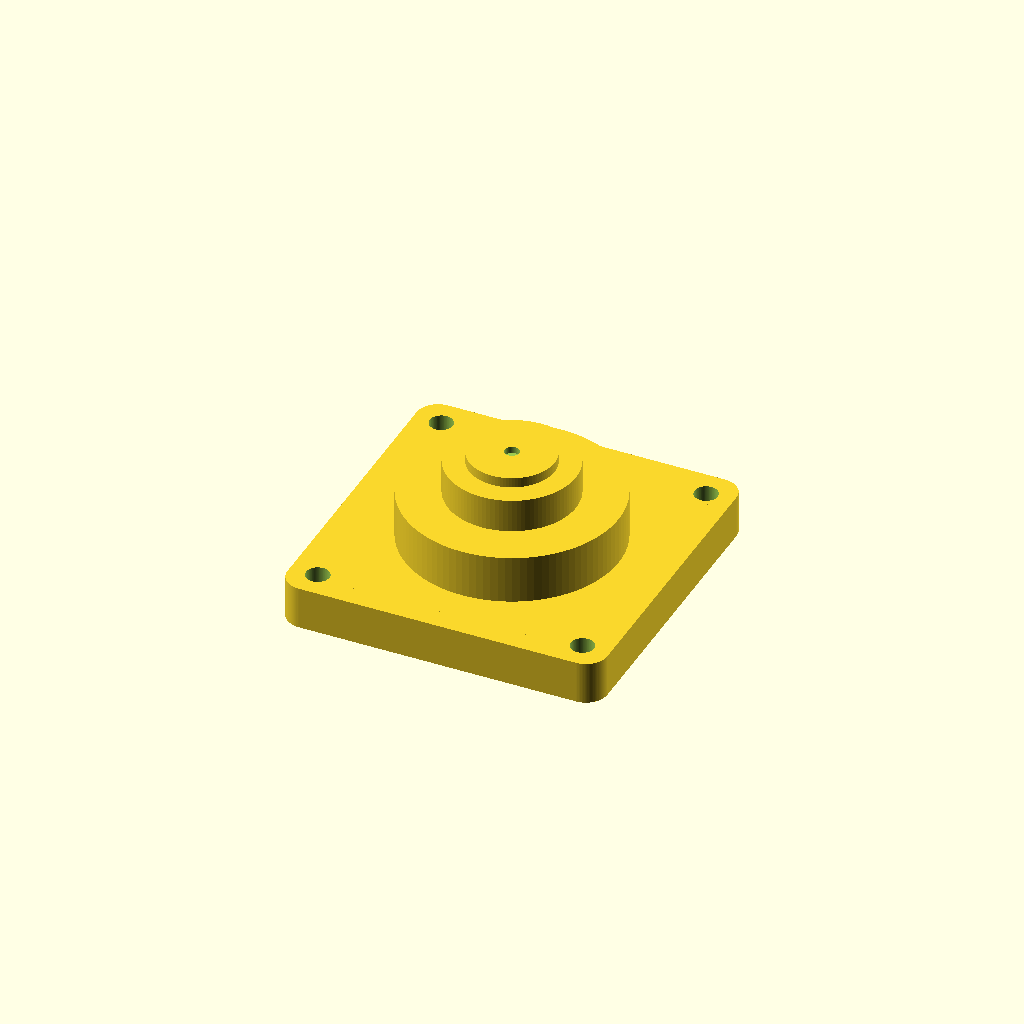
Cell 1: the model at its default parameters.
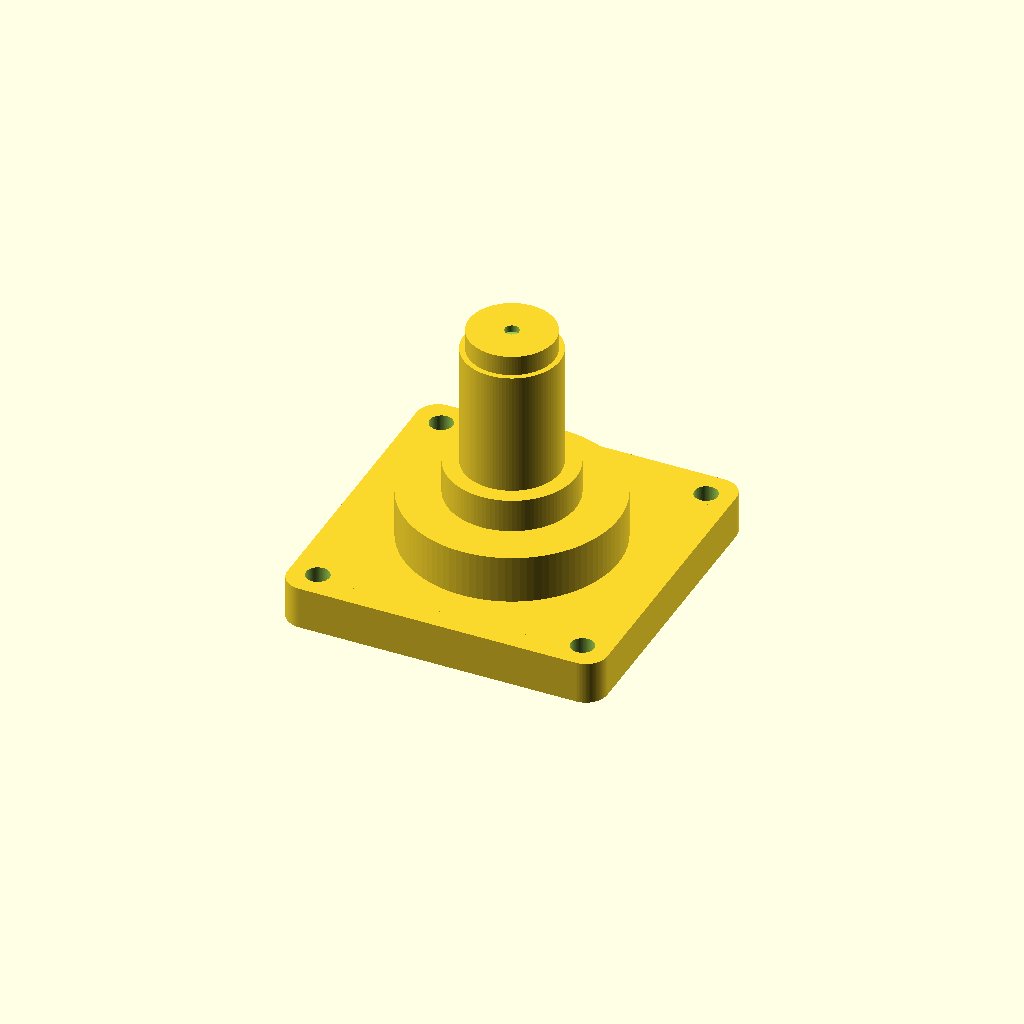
Cell 2: bb_ht = 80 (everything else at default).
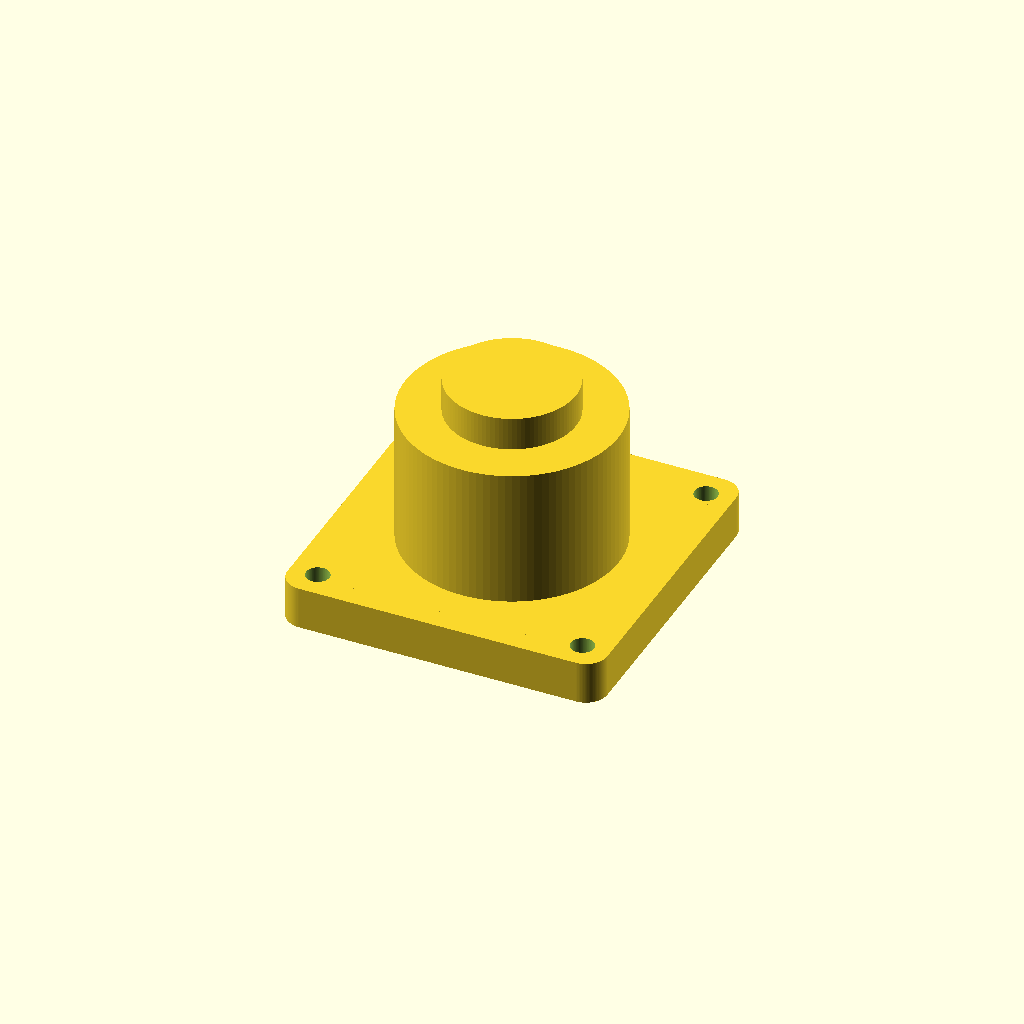
Cell 3 — bb1_ht set to 54, the other parameters unchanged.
All cells are drawn from one camera (rotation 55°, 0°, 25°, orthographic, colour scheme Cornfield), so only the parameter changes between them.
OpenSCAD source file scad/codewheel_fixture_h/bearing_block.scad:
/* bearing_block.scad
 * Mockup of a bearing block
 * Date: 20170421
 */

include <../library_deh/deh_shapes.scad>
include <../library_deh/mag_mount.scad>

$fn = 100;


bb_ht = 40;		// Overall height
bb_thick = 0.5*25.4;	// Square thickness
bb_rad = .25*25.4;	// Radius of corners
bb_sq = 3.75 * 25.4 - bb_rad;	// Square dimension

bb1_dia = 2.5*25.4;	// Circular shape
bb1_ht = 27;	// And thickness

bb2_dia = 1.5*25.4;	// Top 
bb2_ht = bb1_ht + 10;

bb3_dia = 1.125*25.4;
bb3_ht = bb_ht - 6; 

bb4_dia = 1.0*25.4;	// Sheave shaft dia

bb_pocket_dia = mag_cyl_dia + .4; 
bb_pocket_ht = mag_cyl_ht + .4 + 20;

bb_center_hole_dia = mag20_stud_dia + 0.5;

tw_dia = 22.2 + 0.5;	// Top washer diameter
tw_thick = 2.2 + 0.65;	// Top washer thickness
tw_dia_in = 9.6 - 0.5; // Top washer hole
tw_depth = 2;	// Depth of washer below top surface

module base()
{
  pk_ofs_x  = bb_sq/2 - 5;
  pk_ofs_y  = bb_sq/2 - 5;
  pk_ofs_z = 0.6;

  difference()
  {
    rounded_rectangle(bb_sq,bb_sq,bb_thick,bb_rad);

    // Magnet inserts
    union()
    {
       translate([pk_ofs_x,pk_ofs_y,pk_ofs_z])
         cylinder(d = bb_pocket_dia,h = bb_pocket_ht, center=false);

       translate([-pk_ofs_x,-pk_ofs_y,pk_ofs_z])
         cylinder(d = bb_pocket_dia,h = bb_pocket_ht, center=false);

       translate([pk_ofs_x,-pk_ofs_y,pk_ofs_z])
         cylinder(d = bb_pocket_dia,h = bb_pocket_ht, center=false);

       translate([-pk_ofs_x,pk_ofs_y,pk_ofs_z])
         cylinder(d = bb_pocket_dia,h = bb_pocket_ht, center=false);
    }
  }

  cylinder(d = bb1_dia, h = bb1_ht, center = false);

  cylinder(d = bb2_dia, h = bb2_ht, center = false);
  
  cylinder(d = bb3_dia, h = bb3_ht, center = false);

  cylinder(d = bb4_dia, h = bb_ht, center = false);

}


module total()
{
   difference()
   {
      base();

      union()
      {
         cylinder(d = bb_center_hole_dia, h = bb_ht + 0.1, center = false);

         translate([0,0, (bb_ht-tw_thick-tw_depth)])
           cylinder(d = tw_dia, h = tw_thick, center=false);
      }
   }
echo (bb_ht-tw_thick-tw_depth);
echo (bb_ht-tw_depth);
}
total();
Customizer parameters (derived from the source; name, type, default, range or options):
bb_ht: number, default 40
bb1_ht: number, default 27
tw_depth: number, default 2
